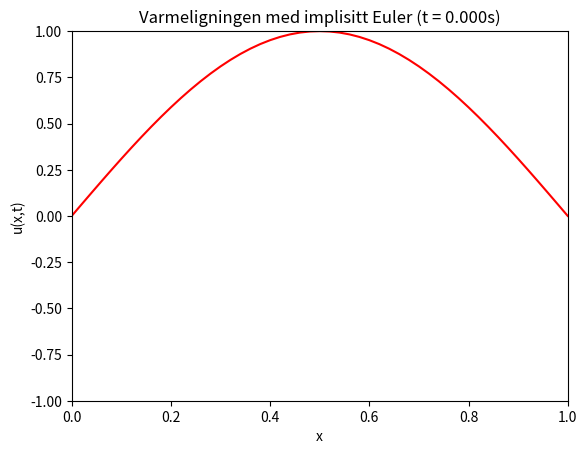

Python code for this plot:
import numpy as np
import matplotlib.pyplot as plt
import matplotlib.animation as animation

def f(x):
    return np.sin(np.pi * x)  # Initialbetingelse u(x,0) = sin(pi*x)

def solve_heat_equation():
    h = 10 # Romlig steg
    k = 1 # Tids steg
    Nt = 200 # Antall tidssteg
    Nx = 50 # antall x verdier
    L = 1
    
    x = np.linspace(0, L, Nx+1)
    u = np.zeros((Nx+1, Nt+1))
    u[:, 0] = f(x)  # Initialbetingelse
    
    # Implisitt Euler
    for j in range(0, Nt):
        for i in range(1, Nx):
            u[i, j+1] = (u[i+1, j+1]*k + u[i, j]*h**2 + u[i-1, j+1]*k)/(h**2+2*k)
    
    return x, u, Nt, k

def animate_solution():
    x, u, Nt, k = solve_heat_equation()
    fig, ax = plt.subplots()
    line, = ax.plot(x, u[:, 0], 'r-')
    ax.set_ylim(-1, 1)
    ax.set_xlim(0, 1)
    ax.set_xlabel("x")
    ax.set_ylabel("u(x,t)")
    title = ax.set_title("Varmeligningen med implisitt Euler (t = 0.000s)")
    
    def update(frame):
        line.set_ydata(u[:, frame])
        time_value = frame
        title.set_text(f"Varmeligningen med implisitt skjema (t = {time_value:.3f}s)")
        return line, title

    ani = animation.FuncAnimation(fig, update, frames=Nt, interval=50, blit=False)
    plt.show()

animate_solution()

# Å sette h veldig stor så står modellen nesten heilt i ro
# Å sette k veldig stor så kolapser den med ein gang, og blir om til ein bein strek
# Eg satt dei og lik kvarandre, og då gjekk modellen ganske raskt nedover og blei om til ein strek